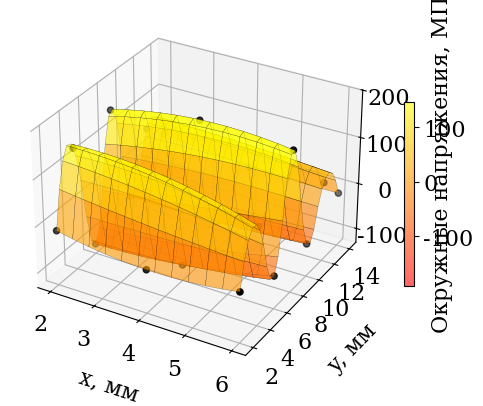

The script that saved this image:
from mpl_toolkits import mplot3d
import numpy as np
import matplotlib
import matplotlib.pyplot as plt

from scipy import interpolate

"""
Created on Wed May 26 10:53:05 2021

[redacted]
"""

font = {'family': 'serif',
        'size': 16}

matplotlib.rc('font', **font)


def data1():
    data1 = [
        [-60, 85, -160, 130, -82, 63, -40],
        [-30, 115, -192, 147, -102, 37, 30],
        [15, 67, -83, 101, -93, 11, -5]
    ]
    return data1


def data2():
    data2 = [
        [-13, 130, -110, 150, -70, 50, 8],
        [-37, 122, -97, 180, -70, 50, -11],
        [-22, 79, -60, 171, -60, 40, -15]
    ]
    return data2


def interp_surface(data):
    times_to_enlarge_rows = 4
    times_to_enlarge_cols = 4

    for index, row in enumerate(data):
        x = np.linspace(0, len(row)-1, len(row))
        f = interpolate.interp1d(x, row, kind="quadratic")
        x_new = np.linspace(0, len(row)-1, len(row)*times_to_enlarge_rows)
        data[index] = f(x_new)

    tr_surface = list(np.transpose(data))

    for index, row in enumerate(tr_surface):
        x = np.linspace(0, len(row)-1, len(row))
        f = interpolate.interp1d(x, row, kind="quadratic")
        x_new = np.linspace(0, len(row)-1, len(row)*times_to_enlarge_cols)
        tr_surface[index] = f(x_new)

    return np.array(tr_surface)
    # return np.array(randfunc(func))


def cmaps(data):
    cmap_min = data[0][0]
    cmap_max = data[0][0]
    
    for row in data:
        if cmap_min > min(row):
            cmap_min = min(row)
        if cmap_max < max(row):
            cmap_max = max(row)
    
    return cmap_min, cmap_max

# def surface2():
#     func = [218, 167, 122, 69, 37,
#             32, 25, 23, 53, 245]
#     return np.array(randfunc(func))

# def surface3():
#     func = [221, 0, -300, -340, -450, 
#             -460, -400, -460, -400, 23]
#     func = [item * 1.5 for item in func]
#     return np.array(randfunc(func))

# def randfunc(func):
#     output2d = []
#     for _ in range(10):
#         output = []
#         rng = np.random.default_rng()
#         for point in func:
#             newval = point + 400*(rng.random()-0.5)*0.33
#             output.append(newval)
#         output2d.append(output)

#     return output2d


# Axes arrays
# Z1 = interp_surface(data1())
# Z1_orig = np.transpose(np.array(data1()))

# x = np.linspace(2, len(Z1_orig[0])*2, len(Z1[0]))
# y = np.linspace(2, len(Z1_orig)*2, len(Z1))
# X, Y = np.meshgrid(x, y)

# x_orig = np.linspace(2, len(Z1_orig[0])*2, len(Z1_orig[0]))
# y_orig = np.linspace(2, len(Z1_orig)*2, len(Z1_orig))
# X_orig, Y_orig = np.meshgrid(x_orig, y_orig)

Z2 = interp_surface(data2())
Z2_orig = np.transpose(np.array(data2()))

x2 = np.linspace(2, len(Z2_orig[0])*2, len(Z2[0]))
y2 = np.linspace(2, len(Z2_orig)*2, len(Z2))
X2, Y2 = np.meshgrid(x2, y2)

x_orig2 = np.linspace(2, len(Z2_orig[0])*2, len(Z2_orig[0]))
y_orig2 = np.linspace(2, len(Z2_orig)*2, len(Z2_orig))
X_orig2, Y_orig2 = np.meshgrid(x_orig2, y_orig2)


# Plots

fig = plt.figure()
ax = plt.axes(projection='3d')

cmap_min, cmap_max = cmaps(data1())

# surf1 = ax.plot_surface(X, Y, Z1, vmin=cmap_min, vmax=cmap_max,
#                         alpha=0.6, cmap='summer', edgecolor='black',
#                         linewidth=0.2)
# points = ax.scatter(X_orig, Y_orig, Z1_orig, s=20, c='black')
# fig.colorbar(surf1, shrink=0.5)

surf2 = ax.plot_surface(X2, Y2, Z2, vmin=cmap_min, vmax=cmap_max,
                        alpha=0.6, cmap='autumn', edgecolor='black',
                        linewidth=0.2)
points = ax.scatter(X_orig2, Y_orig2, Z2_orig, s=20, c='black')
fig.colorbar(surf2, shrink=0.5)


plt.xticks(np.arange(2, 7, 1))
plt.yticks(np.arange(2, 15, 2))

ax.set_xlabel('x, мм', labelpad=12)
ax.set_ylabel('y, мм', labelpad=12)
ax.zaxis.set_rotate_label(False)
# ax.set_zlabel('Осевые напряжения, МПа', labelpad=16, rotation=90)
ax.set_zlabel('Окружные напряжения, МПа', labelpad=16, rotation=90)

# ax.text(3, 0, -700, "h = 0 мкм")
# ax.text(13, 0, -90, "h = 10 мкм")
# ax.text(0, 20, 350, "h = 100 мкм")

plt.show()

